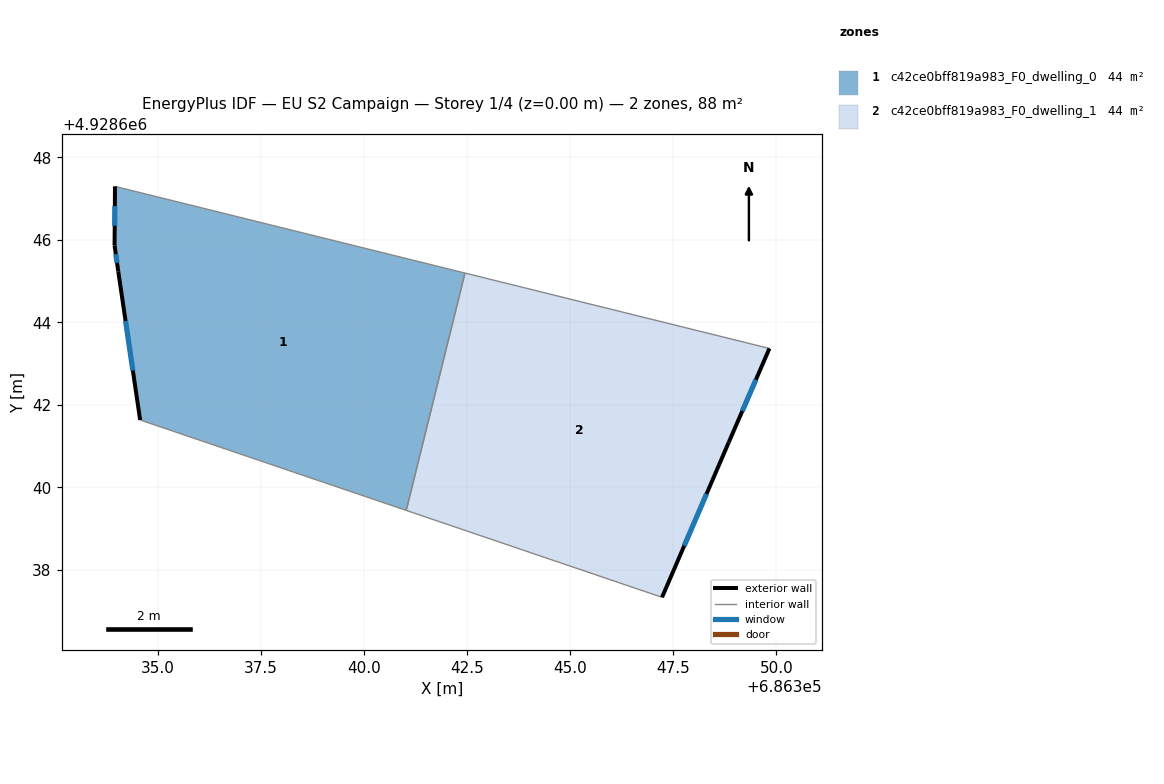
=== STOREY PLAN SPEC (per zone: floor XY polygon, exterior-wall plan segments, windows/doors) ===
zone 1: c42ce0bff819a983_F0_dwelling_0  (44.0 m²)
  floor: (686342.45, 4928645.19) (686341.03, 4928639.44) (686334.58, 4928641.63) (686334.05, 4928645.23) (686333.96, 4928645.86) (686333.97, 4928647.29)
  exterior wall: (686333.97, 4928647.29) – (686333.96, 4928645.86)  [1.4 m]
    window: (686333.96, 4928646.82) – (686333.96, 4928646.34)  [0.5 m²]
  exterior wall: (686334.05, 4928645.23) – (686334.58, 4928641.63)  [3.6 m]
    window: (686334.22, 4928644.03) – (686334.40, 4928642.83)  [1.2 m²]
  exterior wall: (686333.96, 4928645.86) – (686334.05, 4928645.23)  [0.6 m]
    window: (686333.99, 4928645.65) – (686334.02, 4928645.44)  [0.2 m²]
  interior walls: 3
zone 2: c42ce0bff819a983_F0_dwelling_1  (44.0 m²)
  floor: (686349.83, 4928643.37) (686348.85, 4928641.09) (686347.23, 4928637.33) (686341.03, 4928639.44) (686342.45, 4928645.19)
  exterior wall: (686348.85, 4928641.09) – (686349.83, 4928643.37)  [2.5 m]
    window: (686349.17, 4928641.85) – (686349.50, 4928642.61)  [0.8 m²]
  exterior wall: (686347.23, 4928637.33) – (686348.85, 4928641.09)  [4.1 m]
    window: (686347.77, 4928638.58) – (686348.31, 4928639.84)  [1.4 m²]
  interior walls: 3

=== DERIVED (storey summary) ===
Building: EU S2 Campaign
Storey: 1 of 4  (floor level z = 0.00 m)
Storey gross floor area: 87.9 m²
Zones on this storey: 2
  - c42ce0bff819a983_F0_dwelling_0: floor 44.0 m²; exterior wall 5.7 m (17.1 m²); 3 window(s) 1.9 m²; WWR 11.1%
  - c42ce0bff819a983_F0_dwelling_1: floor 44.0 m²; exterior wall 6.6 m (19.7 m²); 2 window(s) 2.2 m²; WWR 11.1%
Zone adjacency (shared interzone walls):
  - c42ce0bff819a983_F0_dwelling_0 ↔ c42ce0bff819a983_F0_dwelling_1